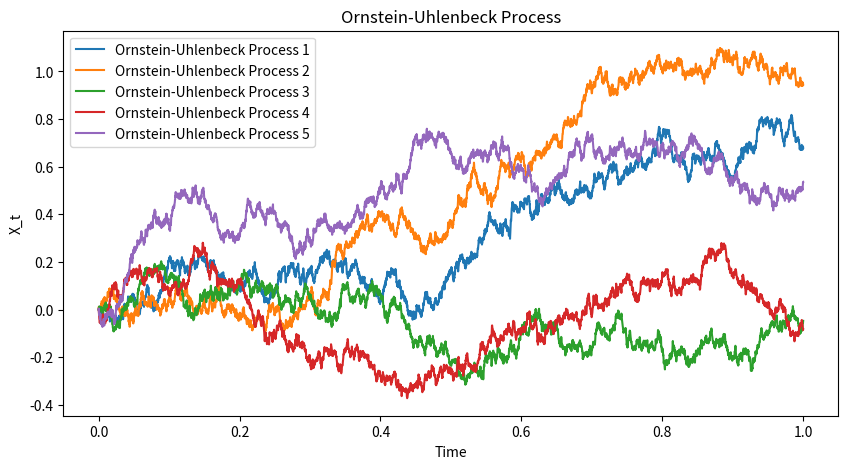
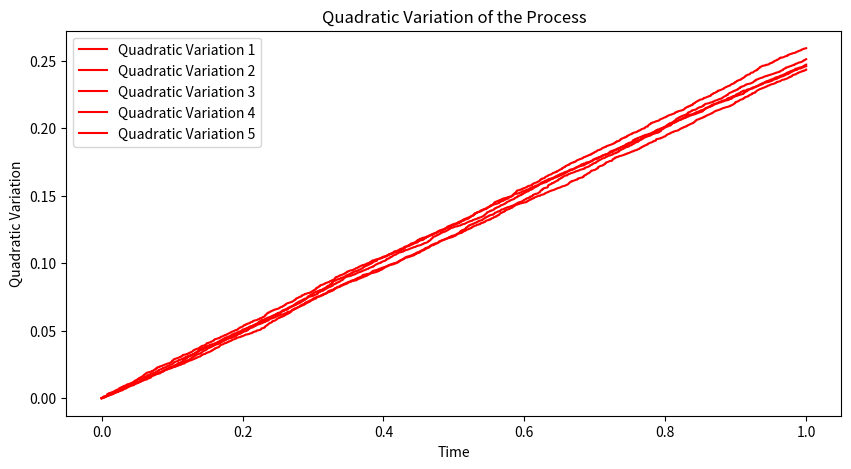

Recreate these plots in Python, in order.
## Problem2(1)问 ：绘制多条轨道和二阶变差轨道

import numpy as np
import matplotlib.pyplot as plt

# 设置随机种子以保证结果的可复现性
np.random.seed(42)

# 参数设置
alpha = 0.5  # 回归速度
v = 1.0      # 长期均值
sigma = 0.5  # 波动性
x0 = 0.0     # 初始值
T = 1.0      # 总时间
N = 5000     # 时间步数
dt = T / N   # 时间步长
num_trajectories = 5  # 轨迹数量

# 生成布朗运动
B_t = np.random.normal(0, np.sqrt(dt), (N, num_trajectories))

# 模拟Ornstein-Uhlenbeck过程
X_t = np.zeros((N, num_trajectories))
X_t[0, :] = x0
for t in range(1, N):
    X_t[t, :] = X_t[t-1, :] + alpha * (v - X_t[t-1, :]) * dt + sigma * B_t[t, :]

# 绘制过程X的轨道
plt.figure(figsize=(10, 5))
for i in range(num_trajectories):
    plt.plot(np.linspace(0, T, N), X_t[:, i], label=f'Ornstein-Uhlenbeck Process {i+1}')
plt.title('Ornstein-Uhlenbeck Process')
plt.xlabel('Time')
plt.ylabel('X_t')
plt.legend()
plt.show()

# 计算二阶变差
quad_var = np.cumsum((X_t[1:, :] - X_t[:-1, :])**2, axis=0)

# 绘制二阶变差
plt.figure(figsize=(10, 5))
for i in range(num_trajectories):
    plt.plot(np.linspace(0, T, N-1), quad_var[:, i], label=f'Quadratic Variation {i+1}', color='red')
plt.title('Quadratic Variation of the Process')
plt.xlabel('Time')
plt.ylabel('Quadratic Variation')
plt.legend()
plt.show()
